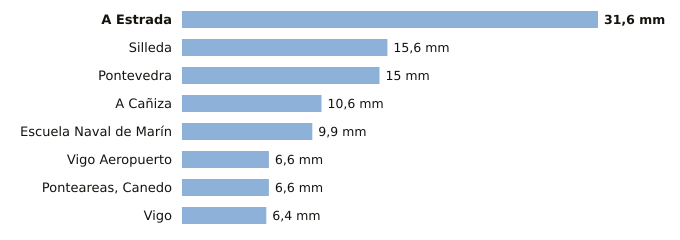

The file beside this chart, header and first rows:
estacion, provincia, indicativo, mm_6_dias_anteriores, mm_hoy, mm_7_dias, horas_de_hoy
A Estrada, Pontevedra, 1468X, 31.6, 0.0, 31.6, 2
Silleda, Pontevedra, 1466A, 15.6, 0.0, 15.6, 1
Pontevedra, Pontevedra, 1484C, 15.0, 0.0, 15.0, 3
A Cañiza, Pontevedra, 1719, 10.6, 0.0, 10.6, 1
Escuela Naval de Marín, Pontevedra, 1486E, 9.9, 0.0, 9.9, 3
Vigo Aeropuerto, Pontevedra, 1495, 6.6, 0.0, 6.6, 3
Ponteareas, Canedo, Pontevedra, 1723X, 6.6, 0.0, 6.6, 2
Vigo, Pontevedra, 1496X, 6.4, 0.0, 6.4, 3
